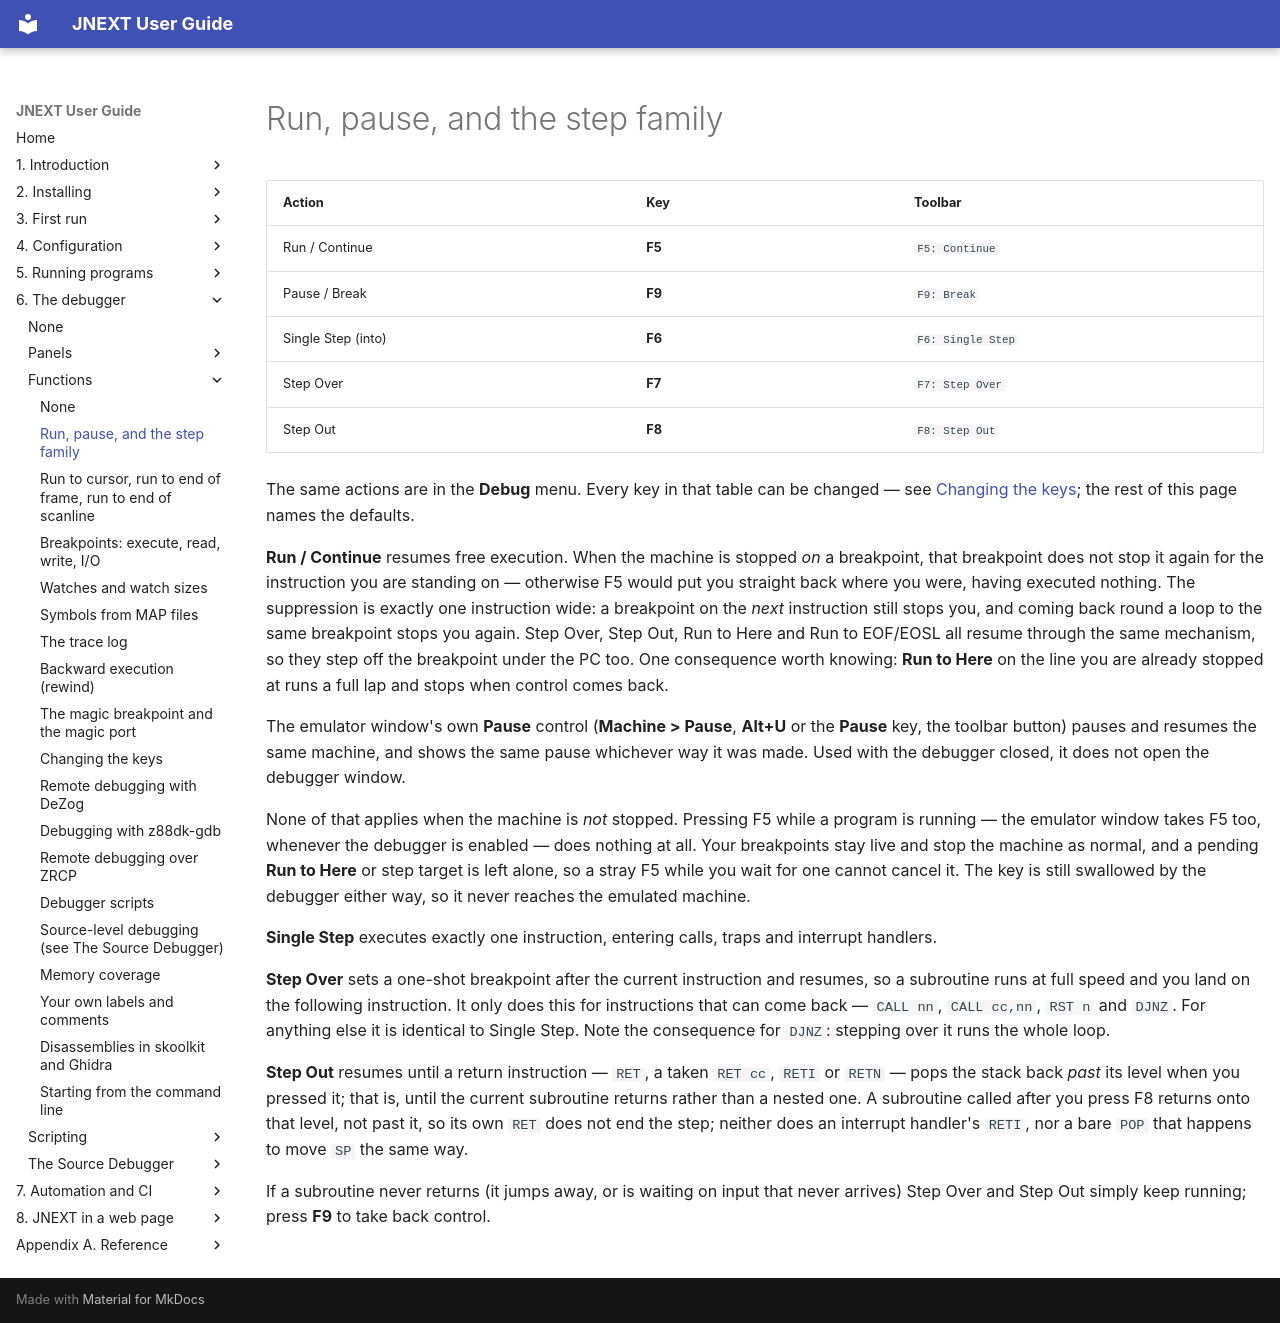

repository: jorgegv/jnext · page: 06-debugger/functions/01-run-pause-and-the-step-family.html · generator: mkdocs

# Run, pause, and the step family

| Action | Key | Toolbar |
|---|---|---|
| Run / Continue | **F5** | `F5: Continue` |
| Pause / Break | **F9** | `F9: Break` |
| Single Step (into) | **F6** | `F6: Single Step` |
| Step Over | **F7** | `F7: Step Over` |
| Step Out | **F8** | `F8: Step Out` |

The same actions are in the **Debug** menu. Every key in that table can be
changed — see [Changing the keys](09-changing-the-keys.md); the rest of this
page names the defaults.

**Run / Continue** resumes free execution. When the machine is stopped *on* a
breakpoint, that breakpoint does not stop it again for the instruction you are
standing on — otherwise F5 would put you straight back where you were, having
executed nothing. The suppression is exactly one instruction wide: a breakpoint
on the *next* instruction still stops you, and coming back round a loop to the
same breakpoint stops you again. Step Over, Step Out, Run to Here and Run to
EOF/EOSL all resume through the same mechanism, so they step off the breakpoint
under the PC too. One consequence worth knowing: **Run to Here** on the line you
are already stopped at runs a full lap and stops when control comes back.

The emulator window's own **Pause** control (**Machine > Pause**, **Alt+U** or the **Pause** key, the
toolbar button) pauses and resumes the same machine, and shows the same pause
whichever way it was made. Used with the debugger closed, it does not open the
debugger window.

None of that applies when the machine is *not* stopped. Pressing F5 while a
program is running — the emulator window takes F5 too, whenever the debugger is
enabled — does nothing at all. Your breakpoints stay live and stop the machine
as normal, and a pending **Run to Here** or step target is left alone, so a
stray F5 while you wait for one cannot cancel it. The key is still swallowed by
the debugger either way, so it never reaches the emulated machine.

**Single Step** executes exactly one instruction, entering calls, traps and
interrupt handlers.

**Step Over** sets a one-shot breakpoint after the current instruction and
resumes, so a subroutine runs at full speed and you land on the following
instruction. It only does this for instructions that can come back —
`CALL nn`, `CALL cc,nn`, `RST n` and `DJNZ`. For anything else it is identical
to Single Step. Note the consequence for `DJNZ`: stepping over it runs the
whole loop.

**Step Out** resumes until a return instruction — `RET`, a taken `RET cc`,
`RETI` or `RETN` — pops the stack back *past* its level when you pressed it;
that is, until the current subroutine returns rather than a nested one. A
subroutine called after you press F8 returns onto that level, not past it, so
its own `RET` does not end the step; neither does an interrupt handler's
`RETI`, nor a bare `POP` that happens to move `SP` the same way.

If a subroutine never returns (it jumps away, or is waiting on input that never
arrives) Step Over and Step Out simply keep running; press **F9** to take back
control.
